Photos from the image-classification dataset "Banana Images-Real Dataset" in the GitHub repository yairHorvitz/deep_learning_banana_ripeness. Its 10 classes are: raw banana, almost ripe banana, banana honey, ripe banana, class A, class B, class C, class D, almost ripe, ripe.

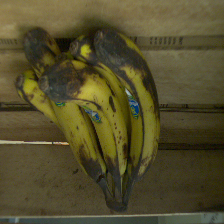
Label: banana honey

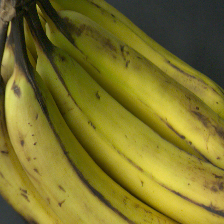
Label: ripe banana

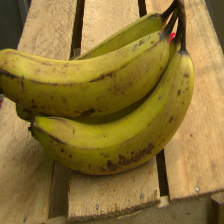
Label: ripe

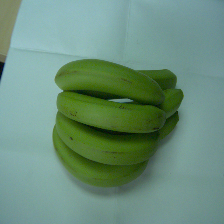
Label: raw banana

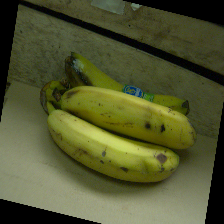
Label: class B

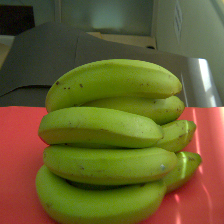
Label: almost ripe banana
